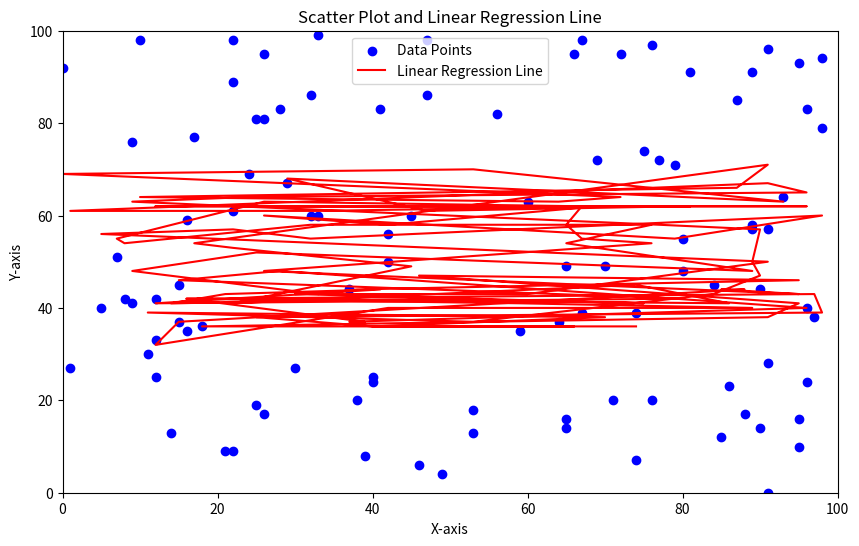

Generate this figure with matplotlib:
import numpy as np
import matplotlib.pyplot as plt

# change this to be noisy data with a linear pattern
X = np.random.randint(0, 100, 100)
Y = np.random.randint(0, 100, 100)

print(X)

def K_neighbor(x, X, k=10):
    if x < round(k/2):
        X_sample = X[0:k]
    elif x+round(k/2) > len(X):
        X_sample = X[-k:]
    else:
        X_sample = X[x-(round(k/2)):x+(round(k/2))]
    # print(f'{x}  {X[x]}')
    # print(X_sample)
    
    return(X_sample)
    

# estimates the linear line equation  y = mx + c
def linear_reg(X, Y):
    # print(len(X))
    # print(range(len(X)))
    Y_hat = np.zeros_like(X)
    for i in range(len(X)):
        # print(i)
        # print(j)
        Y_hat[i] = np.mean(K_neighbor(i, Y))
        
    return Y_hat


Y_hat = linear_reg(X, Y)

# create a scatter plot of X and Y and then add line graph of  linear_reg(X, Y)
plt.figure(figsize=(10, 6))
plt.xlim(0, 100)
plt.ylim(0, 100)
plt.xlabel('X-axis')
plt.ylabel('Y-axis')
plt.title('Scatter Plot and Linear Regression Line')

# Add a scatter plot
plt.scatter(X, Y, color='blue', label='Data Points')

# Add a line graph with the same x but different y values
plt.plot(X, Y_hat, color='red', label='Linear Regression Line')
# Add a legend
plt.legend()

# Show the plot
plt.show()
